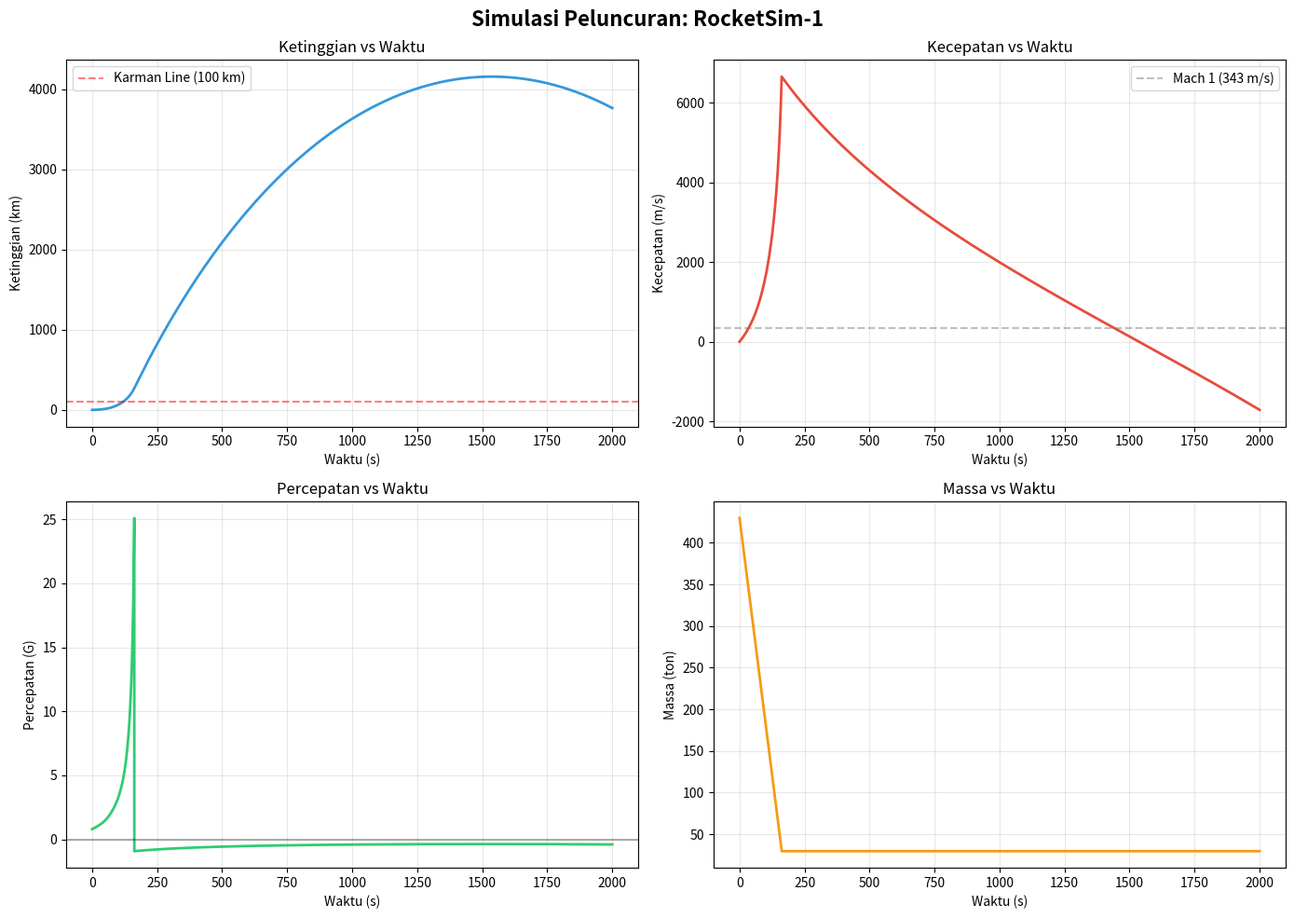

This chart was generated by the following Python code: (Note: this script raises an exception after producing the figure.)
"""
02 - Simulasi Peluncuran Roket 1D
==================================

Sekarang kita simulasikan peluncuran roket dari permukaan Bumi!
Tidak cuma persamaan — kita hitung detik per detik apa yang terjadi.

Gaya-gaya yang bekerja pada roket:
    1. Thrust (↑)   — gaya dorong mesin
    2. Gravity (↓)   — gravitasi Bumi menarik ke bawah
    3. Drag (↓)      — hambatan udara (makin cepat, makin besar)

Persamaan gerak:
    F_net = Thrust - Weight - Drag
    a = F_net / massa
    v = v + a × dt
    h = h + v × dt

Drag dihitung dengan:
    Drag = 0.5 × ρ × v² × Cd × A

Dimana ρ (rho) = kepadatan udara (berkurang seiring ketinggian)
"""

import math

# ============================================================
# KONSTANTA
# ============================================================
G0 = 9.81           # gravitasi di permukaan (m/s²)
R_EARTH = 6_371_000 # radius Bumi (m)
RHO_0 = 1.225       # kepadatan udara di permukaan (kg/m³)
H_SCALE = 8500      # scale height atmosfer (m)

# ============================================================
# PARAMETER ROKET (mirip Falcon 9 first stage, disederhanakan)
# ============================================================
ROCKET = {
    "nama": "RocketSim-1",
    "massa_struktur": 25_000,       # kg
    "massa_bahan_bakar": 400_000,   # kg
    "massa_payload": 5_000,         # kg
    "thrust": 7_600_000,            # Newton (~7.6 MN, mirip Falcon 9)
    "isp": 282,                     # detik (sea level)
    "burn_time": 162,               # detik
    "Cd": 0.3,                      # drag coefficient
    "diameter": 3.7,                # meter
}


# ============================================================
# FUNGSI FISIKA
# ============================================================

def gravitasi(ketinggian: float) -> float:
    """Gravitasi berkurang seiring ketinggian (inverse square law)."""
    return G0 * (R_EARTH / (R_EARTH + ketinggian)) ** 2


def kepadatan_udara(ketinggian: float) -> float:
    """Kepadatan udara berkurang eksponensial seiring ketinggian."""
    if ketinggian > 100_000:  # di atas karman line, praktis vakum
        return 0.0
    return RHO_0 * math.exp(-ketinggian / H_SCALE)


def drag(kecepatan: float, ketinggian: float, cd: float, area: float) -> float:
    """Hitung gaya drag (hambatan udara)."""
    rho = kepadatan_udara(ketinggian)
    return 0.5 * rho * kecepatan ** 2 * cd * area


def laju_bakar(massa_bahan_bakar: float, burn_time: float) -> float:
    """Massa bahan bakar yang terbakar per detik."""
    return massa_bahan_bakar / burn_time


# ============================================================
# SIMULASI
# ============================================================

def simulasi_peluncuran(dt: float = 0.1):
    """
    Simulasi peluncuran roket detik per detik.
    dt = time step dalam detik (0.1 = tiap 0.1 detik)
    """

    r = ROCKET
    area = math.pi * (r["diameter"] / 2) ** 2

    massa_total = r["massa_struktur"] + r["massa_bahan_bakar"] + r["massa_payload"]
    massa_bb = r["massa_bahan_bakar"]
    burn_rate = laju_bakar(r["massa_bahan_bakar"], r["burn_time"])

    ketinggian = 0.0
    kecepatan = 0.0
    waktu = 0.0
    max_q = 0.0
    max_q_waktu = 0.0
    max_kecepatan = 0.0

    data = {
        "waktu": [],
        "ketinggian": [],
        "kecepatan": [],
        "percepatan": [],
        "drag": [],
        "massa": [],
    }

    print("=" * 60)
    print(f"🚀 SIMULASI PELUNCURAN: {r['nama']}")
    print("=" * 60)
    print(f"\n  Massa total    : {massa_total:>10,} kg")
    print(f"  Bahan bakar    : {massa_bb:>10,} kg")
    print(f"  Thrust         : {r['thrust']:>10,} N ({r['thrust']/1e6:.1f} MN)")
    print(f"  TWR awal       : {r['thrust'] / (massa_total * G0):>10.2f}")
    print(f"  Burn time      : {r['burn_time']:>10} s")

    twr = r["thrust"] / (massa_total * G0)
    if twr < 1.0:
        print(f"\n  ⚠️  TWR < 1! Roket tidak bisa lepas landas!")
        return None

    print(f"\n  {'Waktu':>7} {'Ketinggian':>12} {'Kecepatan':>12} {'Percepatan':>12} {'Massa':>10} {'Event'}")
    print(f"  {'-' * 70}")

    mesin_menyala = True
    sudah_meco = False
    apogee_tercapai = False
    karman_tercapai = False

    while True:
        g = gravitasi(ketinggian)
        gaya_drag = drag(abs(kecepatan), ketinggian, r["Cd"], area)

        if mesin_menyala and massa_bb > 0:
            gaya_thrust = r["thrust"]
            massa_bb -= burn_rate * dt
            massa_total -= burn_rate * dt
            if massa_bb <= 0:
                massa_bb = 0
                mesin_menyala = False
        else:
            gaya_thrust = 0

        berat = massa_total * g
        drag_arah = gaya_drag if kecepatan < 0 else -gaya_drag
        gaya_net = gaya_thrust - berat + drag_arah if kecepatan >= 0 else -berat - drag_arah
        percepatan = gaya_net / massa_total

        kecepatan += percepatan * dt
        ketinggian += kecepatan * dt
        waktu += dt

        dynamic_pressure = 0.5 * kepadatan_udara(ketinggian) * kecepatan ** 2
        if dynamic_pressure > max_q:
            max_q = dynamic_pressure
            max_q_waktu = waktu

        if abs(kecepatan) > max_kecepatan:
            max_kecepatan = abs(kecepatan)

        data["waktu"].append(waktu)
        data["ketinggian"].append(ketinggian)
        data["kecepatan"].append(kecepatan)
        data["percepatan"].append(percepatan)
        data["drag"].append(gaya_drag)
        data["massa"].append(massa_total)

        if not sudah_meco and not mesin_menyala:
            sudah_meco = True
            print(f"  {waktu:>7.1f} {ketinggian/1000:>11.1f}km {kecepatan:>11.0f}m/s {percepatan/G0:>11.1f}G {massa_total:>9,.0f} ← MECO! 🔥")

        if not karman_tercapai and ketinggian >= 100_000:
            karman_tercapai = True
            print(f"  {waktu:>7.1f} {ketinggian/1000:>11.1f}km {kecepatan:>11.0f}m/s {percepatan/G0:>11.1f}G {massa_total:>9,.0f} ← Karman Line! 🌌")

        if int(waktu * 10) % 300 == 0 and abs(waktu * 10 - round(waktu * 10)) < 0.01:
            event = "🔥" if mesin_menyala else "coast"
            print(f"  {waktu:>7.1f} {ketinggian/1000:>11.1f}km {kecepatan:>11.0f}m/s {percepatan/G0:>11.1f}G {massa_total:>9,.0f} {event}")

        if kecepatan < 0 and ketinggian < 0:
            ketinggian = 0
            break

        if not apogee_tercapai and kecepatan < 0 and not mesin_menyala:
            apogee_tercapai = True
            print(f"  {waktu:>7.1f} {ketinggian/1000:>11.1f}km {kecepatan:>11.0f}m/s {percepatan/G0:>11.1f}G {massa_total:>9,.0f} ← APOGEE! 🏔️")

        if waktu > 2000:
            break

    print(f"\n  📊 Statistik Penerbangan:")
    print(f"     Ketinggian maksimum : {max(data['ketinggian'])/1000:,.1f} km")
    print(f"     Kecepatan maksimum  : {max_kecepatan:,.0f} m/s ({max_kecepatan*3.6:,.0f} km/h, Mach {max_kecepatan/343:.1f})")
    print(f"     Max-Q               : {max_q/1000:,.1f} kPa pada T+{max_q_waktu:.1f}s")
    print(f"     Durasi penerbangan  : {waktu:,.0f} s ({waktu/60:.1f} menit)")

    if max(data['ketinggian']) >= 100_000:
        print(f"     🌌 Melewati Karman Line (100 km) — selamat, kamu ke luar angkasa!")
    else:
        print(f"     ❌ Tidak mencapai Karman Line (100 km)")

    return data


# ============================================================
# VISUALISASI
# ============================================================

def buat_grafik(data):
    """Buat grafik simulasi peluncuran."""

    import matplotlib
    matplotlib.use('Agg')
    import matplotlib.pyplot as plt

    fig, axes = plt.subplots(2, 2, figsize=(14, 10))
    fig.suptitle(f'Simulasi Peluncuran: {ROCKET["nama"]}', fontsize=16, fontweight='bold')

    waktu = data["waktu"]

    # Ketinggian
    ax1 = axes[0][0]
    ax1.plot(waktu, [h / 1000 for h in data["ketinggian"]], color='#3498db', linewidth=2)
    ax1.axhline(y=100, color='red', linestyle='--', alpha=0.5, label='Karman Line (100 km)')
    ax1.set_ylabel('Ketinggian (km)')
    ax1.set_xlabel('Waktu (s)')
    ax1.set_title('Ketinggian vs Waktu')
    ax1.legend()
    ax1.grid(True, alpha=0.3)

    # Kecepatan
    ax2 = axes[0][1]
    ax2.plot(waktu, data["kecepatan"], color='#e74c3c', linewidth=2)
    ax2.axhline(y=343, color='gray', linestyle='--', alpha=0.5, label='Mach 1 (343 m/s)')
    ax2.set_ylabel('Kecepatan (m/s)')
    ax2.set_xlabel('Waktu (s)')
    ax2.set_title('Kecepatan vs Waktu')
    ax2.legend()
    ax2.grid(True, alpha=0.3)

    # Percepatan (dalam G)
    ax3 = axes[1][0]
    ax3.plot(waktu, [a / G0 for a in data["percepatan"]], color='#2ecc71', linewidth=2)
    ax3.axhline(y=0, color='black', linestyle='-', alpha=0.3)
    ax3.set_ylabel('Percepatan (G)')
    ax3.set_xlabel('Waktu (s)')
    ax3.set_title('Percepatan vs Waktu')
    ax3.grid(True, alpha=0.3)

    # Massa
    ax4 = axes[1][1]
    ax4.plot(waktu, [m / 1000 for m in data["massa"]], color='#f39c12', linewidth=2)
    ax4.set_ylabel('Massa (ton)')
    ax4.set_xlabel('Waktu (s)')
    ax4.set_title('Massa vs Waktu')
    ax4.grid(True, alpha=0.3)

    plt.tight_layout()
    plt.savefig('rocket-sim/02_launch_sim.png', dpi=150)
    print(f"\n  📈 Grafik disimpan: rocket-sim/02_launch_sim.png")


# ============================================================
# MAIN
# ============================================================

if __name__ == "__main__":
    print("\n" + "🚀" * 30)
    print("  BELAJAR ROCKET ENGINEERING: Simulasi Peluncuran 1D")
    print("🚀" * 30)

    data = simulasi_peluncuran()

    if data:
        buat_grafik(data)

    print("\n" + "=" * 60)
    print("📚 RANGKUMAN")
    print("=" * 60)
    print("""
  1. Roket harus punya TWR > 1 untuk lepas landas
  2. Gravity loss — sebagian delta-v 'hilang' melawan gravitasi
  3. Drag loss — hambatan udara paling besar di atmosfer bawah
  4. Max-Q = tekanan dinamis maksimum (momen paling stress buat roket)
  5. MECO = Main Engine Cut-Off (bahan bakar habis)
  6. Setelah MECO, roket 'coast' — naik karena momentum, lalu jatuh

  ➡️  Lanjut ke 03_staging.py untuk belajar kenapa roket punya tingkatan!
""")
